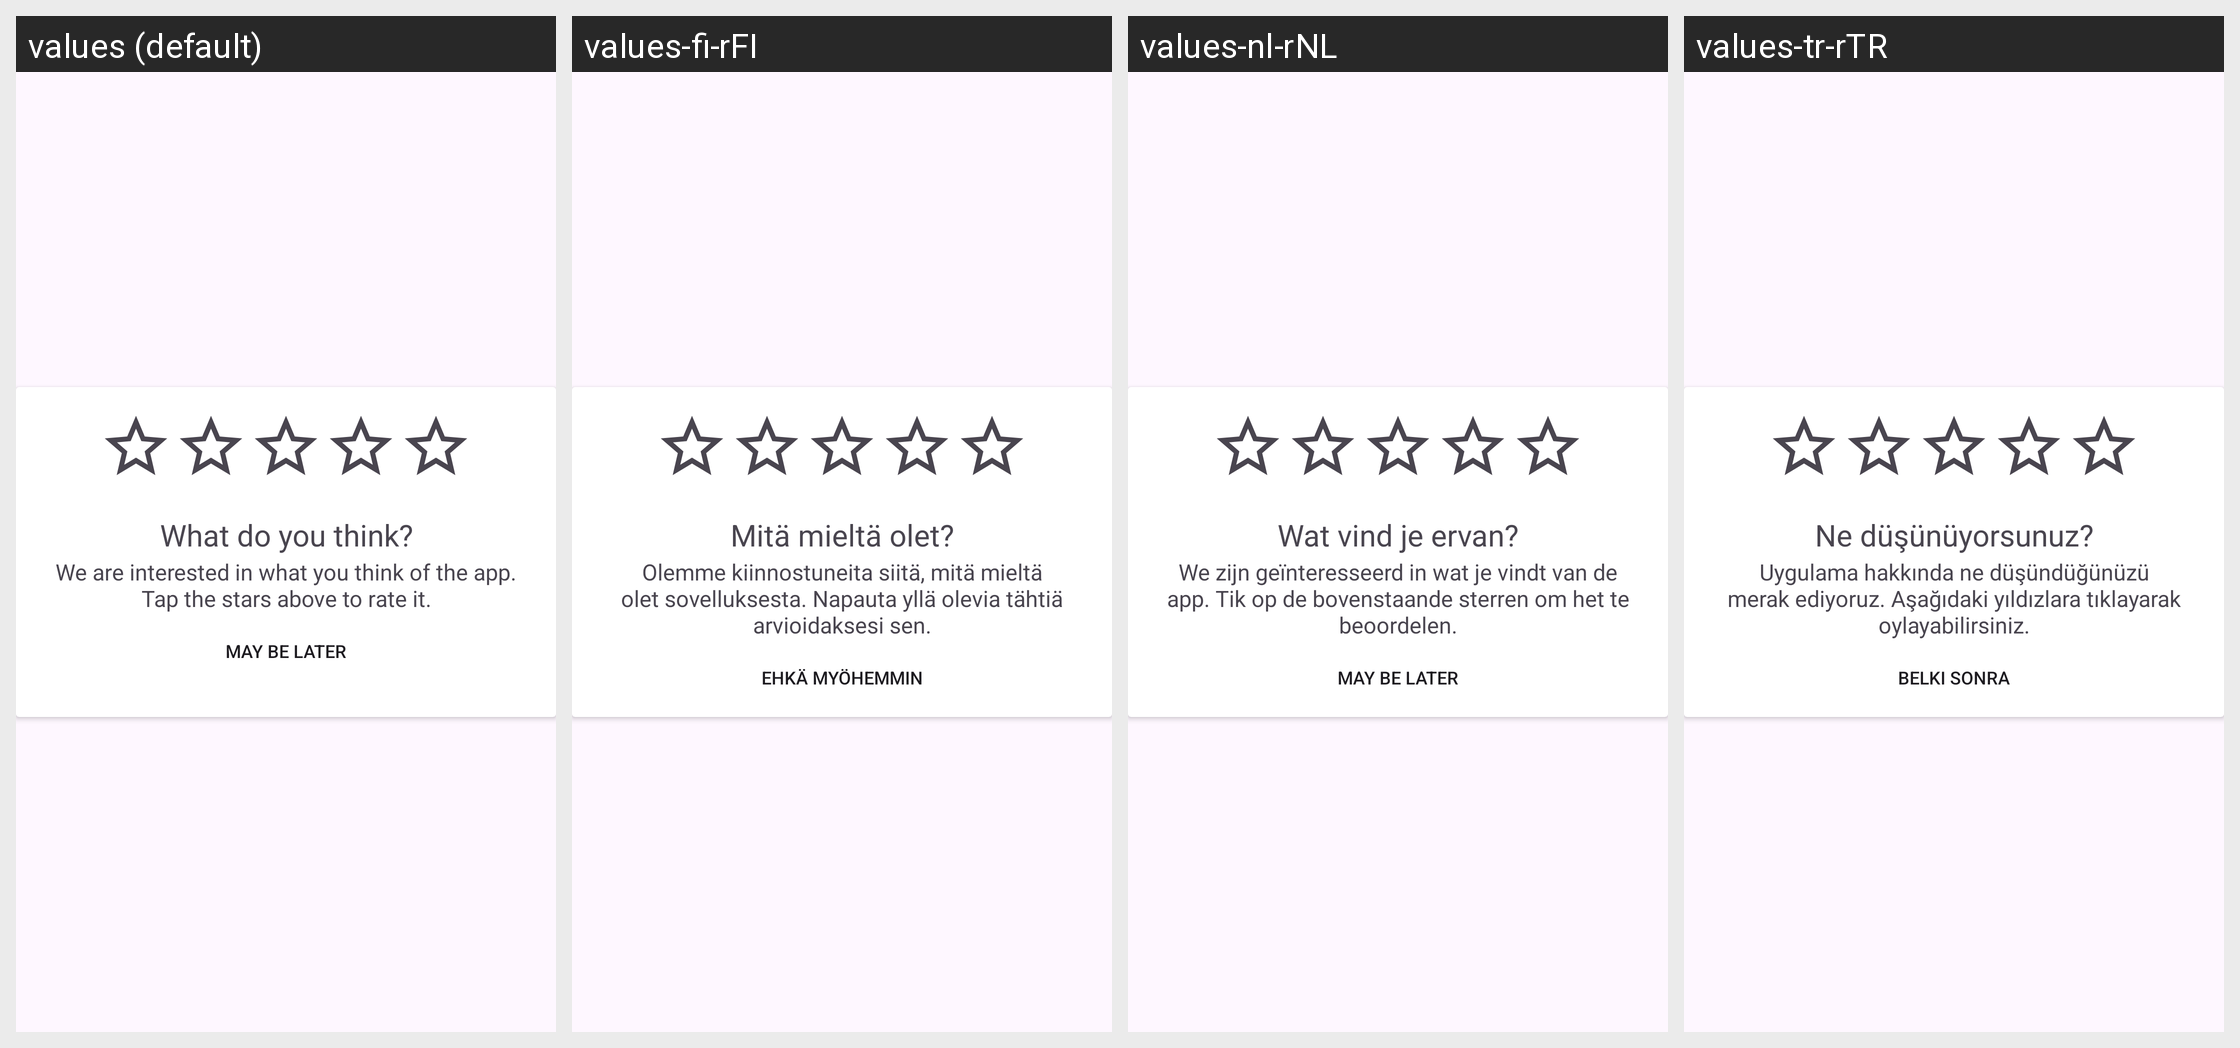

Translations of the strings shown on this Android screen, per locale in the grid:
Android screen res/layout/app_rating_dialog.xml rendered under 4 locales, left to right: values (default), values-fi-rFI, values-nl-rNL, values-tr-rTR. Device: Nexus 5 (rendered at 1080×1920; each locale shown at half size, 540×960, under a caption strip naming it); theme Theme.WaReply.
Other locales in the repository, not shown: values-ar-rSA, values-ca-rES, values-de-rDE, values-eo-rUY, values-es-rES, values-es-rMX, values-eu-rES, values-fr-rFR, values-in-rID, values-it-rIT, values-iw-rIL, values-mk-rMK, values-pl-rPL, values-pt-rBR, values-pt-rPT, values-ru-rRU, values-ta-rIN, values-te-rIN.
Strings drawn on this screen, with the default value and each locale's value (text and hints the layout hard-codes, and strings that could not be matched under every locale, appear in the picture but are not listed):

app_rating_dialog_title
  values: What do you think?
  values-fi-rFI: Mitä mieltä olet?
  values-nl-rNL: Wat vind je ervan?
  values-tr-rTR: Ne düşünüyorsunuz?

app_rating_dialog_msg
  values: We are interested in what you think of the app. Tap the stars above to rate it.
  values-fi-rFI: Olemme kiinnostuneita siitä, mitä mieltä olet sovelluksesta. Napauta yllä olevia tähtiä arvioidaksesi sen.
  values-nl-rNL: We zijn geïnteresseerd in wat je vindt van de app. Tik op de bovenstaande sterren om het te beoordelen.
  values-tr-rTR: Uygulama hakkında ne düşündüğünüzü merak ediyoruz. Aşağıdaki yıldızlara tıklayarak oylayabilirsiniz.

app_rating_dialog_rate_later_title
  values: May be later
  values-fi-rFI: Ehkä myöhemmin
  values-nl-rNL: May be later  [not translated; the default value is used]
  values-tr-rTR: Belki sonra
